Run: headless pygame with SDL's dummy video driver; simulated clock (each Clock.tick advances the game by its frame time, no real sleeping); random seed 0; keys injected as events and as key.get_pressed() state; no mouse input.
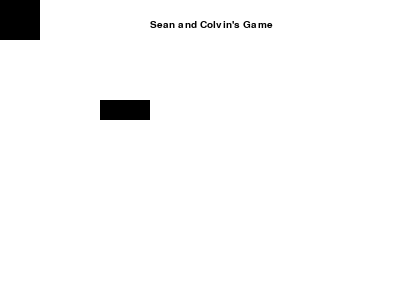
Frame 1 of 4 · flips 1–60 · no input
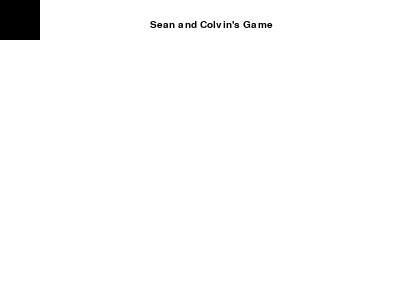
Frame 2 of 4 · flips 61–180 · tapped SPACE, RETURN · held RIGHT (→), D
Frame 3 of 4 · flips 181–300 · held DOWN (↓), S · screen unchanged from frame 2, image omitted
Frame 4 of 4 · flips 301–420 · held LEFT (←), A, UP (↑), W · screen same as frame 1, image omitted

The pygame program that drew these frames:

import pygame
from math import pi

pygame.init()
size = [400, 300]
screen = pygame.display.set_mode(size)
BLACK = (  0,   0,   0)
WHITE = (255, 255, 255)
BLUE =  (  0,   0, 255)
GREEN = (  0, 255,   0)
RED =   (255,   0,   0)


### Model

class Rectangle():
    def __init__(self, x = 10, y = 10, width = 20, height = 10, color = BLACK):
        self.x = x
        self.y = y
        self.width = width
        self.height = height
        self.color = color

    #draws the rectangles that are dropped
    def draw_rectangle(self):
        pygame.draw.rect(screen, self.color, [self.x, self.y, self.width, self.height])


    def draw_shot(self):
        self.x = self.x + 10
        self.y = self.y
        pygame.draw.rect(screen, self.color, [self.x, self.y, self.width, self.height])


def menu():
    pygame.display.set_caption("Menu")


    def jump(self):
        pass


#Control
def main():
    color_matrix = [BLACK, BLUE, GREEN, RED]
    pygame.display.set_caption("Game!")
    shoot_object_list = []
    done = False
    clock = pygame.time.Clock()
    text_x = 150
    text_y = 20
    rectangles_x = 100
    rectangles_y = 100
    rectangle_list = []
    which_object = "Rectangle"
    color = 0


### CONTROL

    while not done:
        clock.tick(40)

        keys = pygame.key.get_pressed()
        if keys[pygame.K_UP]:
            rectangles_y += -3
        if keys[pygame.K_DOWN]:
            rectangles_y += 3
        if keys[pygame.K_LEFT]:
            rectangles_x += -3
        if keys[pygame.K_RIGHT]:
            rectangles_x += 3

        for event in pygame.event.get():  # User did something

            if event.type == pygame.QUIT:  # If user hit q or closed
                done = True

            if event.type == pygame.KEYDOWN:
                if event.key == pygame.K_c:
                    color += 1
                    if color == 3:
                        color = 0
                if event.key == pygame.K_t:
                    which_object = "Text"
                if event.key == pygame.K_r:
                    which_object = "Rectangle"

            #control text
            if which_object == "Text":
                if event.type == pygame.KEYDOWN:
                    if event.key == pygame.K_q:
                        done = True
                    if event.key == pygame.K_a:
                        text_x += -10
                    if event.key == pygame.K_d:
                        text_x += 10
                    if event.key == pygame.K_w:
                        text_y += -10
                    if event.key == pygame.K_s:
                        rectangle.jump()

            if which_object == "Rectangle":
                    if event.type == pygame.KEYDOWN:
                        if event.key == pygame.K_q:
                            done = True
                        if event.key == pygame.K_a:
                            rectangles_x +=-10
                        if event.key == pygame.K_d:
                            rectangles_x+=10
                        if event.key == pygame.K_w:
                            rectangles_y += -10
                        if event.key == pygame.K_s:
                            rectangles_y += 10

                        #make shoot object
                        if event.key == pygame.K_f:
                            draw_rectangle_x = rectangles_x
                            draw_rectangle_y = rectangles_y
                            rectangle_color = color_matrix[color]
                            rectangle = Rectangle(draw_rectangle_x, draw_rectangle_y+5, 10, 10, rectangle_color)
                            shoot_object_list.append(rectangle)

                        #make rectangle object
                        if event.key == pygame.K_g:
                                draw_rectangle_x = rectangles_x
                                draw_rectangle_y = rectangles_y
                                rectangle_color = color_matrix[color]
                                rectangle = Rectangle(draw_rectangle_x, draw_rectangle_y+5, 10, 10, rectangle_color)
                                rectangle_list.append(rectangle)

                        #clear objects
                        if event.key == pygame.K_z:
                                rectangle_list = []

### View
        screen.fill(WHITE)
        #draw text
        myfont = pygame.font.SysFont("monospace", 15)
        text_color = (0, 0, 0)
        text_position = (text_x, text_y)
        label = myfont.render("Sean and Colvin's Game", 100, text_color)
        screen.blit(label, (text_position))

        #draw rectangle objects
        for rectangles in rectangle_list:
            rectangles.draw_rectangle()

        #draw shooter objects
        for shooters in shoot_object_list:
            shooters.draw_shot()

        #draw color matric and main rectangle
        pygame.draw.rect(screen, color_matrix[color], [rectangles_x, rectangles_y, 50, 20])
        pygame.draw.rect(screen, color_matrix[color], [0, 0, 40, 40])

        pygame.display.flip()

    pygame.quit()


if __name__ == '__main__':
    main()
